Run: headless pygame with SDL's dummy video driver; simulated clock (each Clock.tick advances the game by its frame time, no real sleeping); random seed 0; keys injected as events and as key.get_pressed() state; no mouse input.
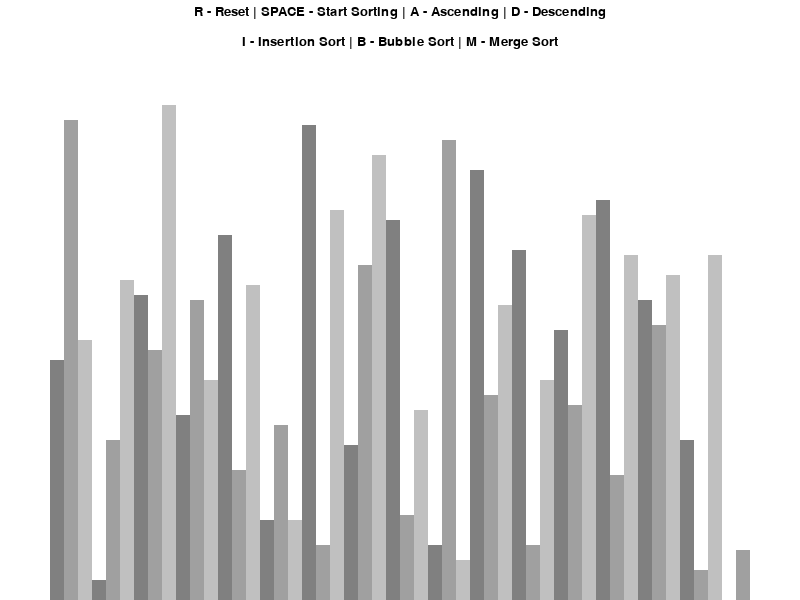
Frame 1 of 4 · flips 1–60 · no input
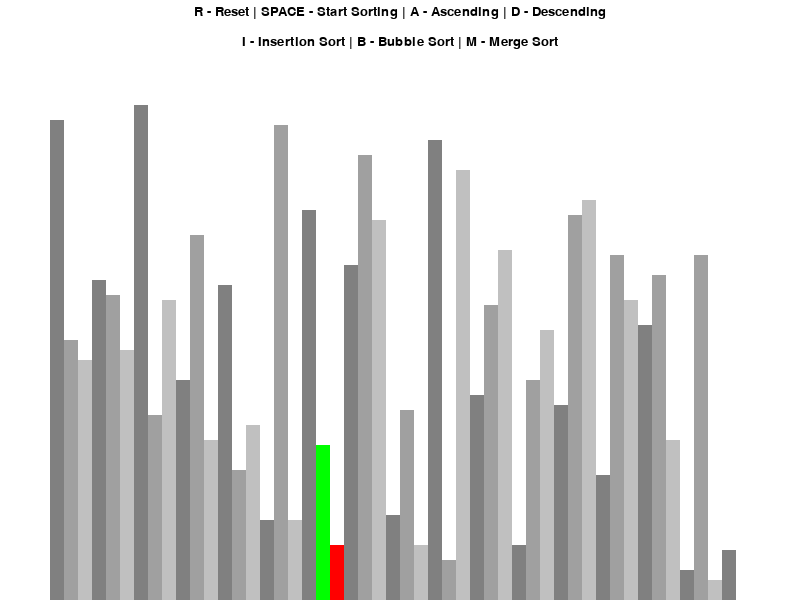
Frame 2 of 4 · flips 61–180 · tapped SPACE, RETURN · held RIGHT (→), D
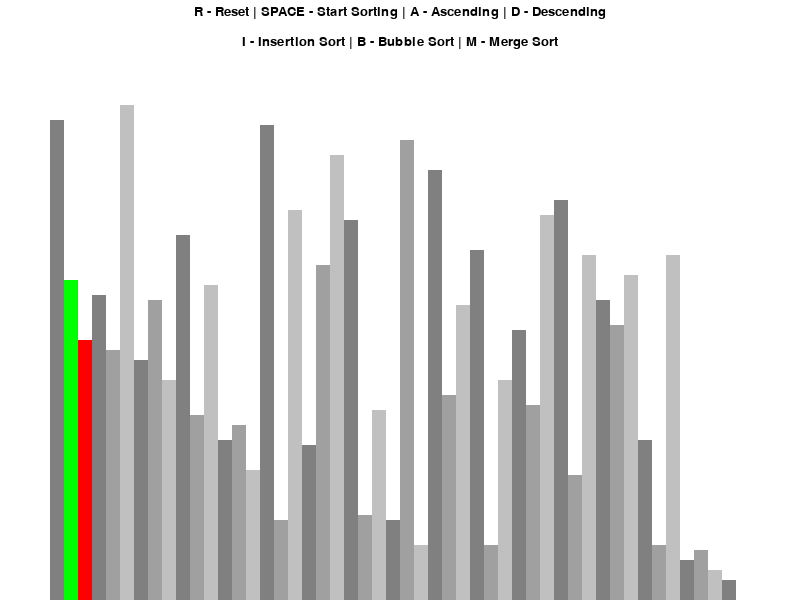
Frame 3 of 4 · flips 181–300 · held DOWN (↓), S
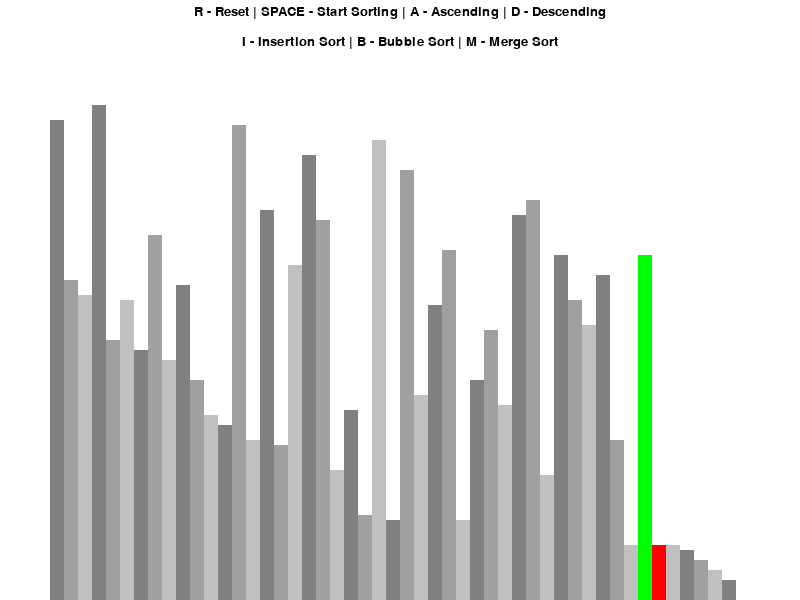
Frame 4 of 4 · flips 301–420 · held LEFT (←), A, UP (↑), W

The pygame program that drew these frames:

import pygame
import random
import math
pygame.init()
#
# defining global values and create visualization blocks
class createVisuals:
    BLACK = 0, 0, 0
    WHITE = 255, 255, 255
    RED = 255, 0, 0
    GREEN = 0, 255, 0
    BLUE = 0, 0, 255
    backgroundColor = WHITE
    sidePadding = 100
    topPadding = 100
    font = pygame.font.SysFont('Garamond', 20)
    largeFont = pygame.font.SysFont('Garamond', 30)
    gradients = [(128, 128, 128), (160, 160, 160), (192, 192, 192)]
  
    def __init__(self, width, height, myList):
        self.width = width
        self.height = height
        self.window = pygame.display.set_mode((width, height))
        pygame.display.set_caption("Sorting Algorithm Visualizer")
        self.set_list(myList)

    # adjust bar height and width depending on amount of values
    def set_list(self, myList):
        self.myList = myList
        self.min_val = min(myList)
        self.max_val = max(myList)
        
        self.bar_width = round((self.width - self.sidePadding) / len(myList))
        self.bar_height = math.floor((self.height - self.topPadding) / (self.max_val - self.min_val))
        self.startHorizontal = self.sidePadding // 2

def draw(createList):
    createList.window.fill(createList.backgroundColor)

    controls = createList.font.render("R - Reset | SPACE - Start Sorting | A - Ascending | D - Descending", 1, createList.BLACK)
    createList.window.blit(controls, (createList.width/2 - controls.get_width()/2, 5))

    sortingAlgos = createList.font.render("I - Insertion Sort | B - Bubble Sort | M - Merge Sort", 1, createList.BLACK)
    createList.window.blit(sortingAlgos, (createList.width/2 - sortingAlgos.get_width()/2, 35))

    draw_list(createList)
    pygame.display.update()

# generate a random list of values to be sorted
def generateList(n, min_val, max_val):
    myList = []

    for _ in range(n):
        val = random.randint(min_val, max_val)
        myList.append(val)
    return myList

# create a function to create different bars
def draw_list(createList, colorSwap={}, clearBackground = False):
    myList = createList.myList

    if clearBackground:
        clearRectangle = (createList.sidePadding//2, 
        createList.topPadding, 
        createList.width - createList.sidePadding, 
        createList.height - createList.topPadding)
        pygame.draw.rect(createList.window, createList.backgroundColor, clearRectangle)

    for i, val in enumerate(myList):
        x = createList.startHorizontal + i * createList.bar_width
        y = createList.height - (val - createList.min_val) * createList.bar_height

        color = createList.gradients[i % 3]      # alternates between different gradients

        if i in colorSwap:
            color = colorSwap[i]

        pygame.draw.rect(createList.window, color, (x, y, createList.bar_width, createList.height))
    
    if clearBackground:
        pygame.display.update()

def bubbleSort(createList, ascending = True):
    myList = createList.myList

    for i in range(len(myList) -1):
        for j in range(len(myList) - 1 -i):
            num1 = myList[j]
            num2 = myList[j + 1]

            if (num1 > num2 and ascending) or (num1 < num2 and not ascending):
                myList[j], myList[j+1] = myList[j+1], myList[j]
                draw_list(createList, {j: createList.GREEN, j+1: createList.RED}, True)
                yield True                  # yield allows to iterate and pause sorting
    return myList

def main():
    run = True
    runtime = pygame.time.Clock()

    n = 50
    min_val = 0
    max_val = 100

    myList = generateList(n, min_val, max_val)
    createList = createVisuals(800, 600, myList)
    sorting = False
    ascending = True

    sortingAlgorithms = bubbleSort
    sortingAlgorithmName = "Bubble Sort"
    sortingAlgorithmGenerator = None

    while run:
        runtime.tick(60)
        if sorting:
            try:
                next(sortingAlgorithmGenerator)
            except StopIteration:
                    sorting = False
        else:
            draw(createList)

        pygame.display.update()
        for event in pygame.event.get():
            if event.type == pygame.QUIT:
                run = False

            if event.type != pygame.KEYDOWN:
                continue

            if event.key == pygame.K_r:
                myList = generateList(n, min_val, max_val)
                createList.set_list(myList)
                sorting = False
            elif event.key == pygame.K_SPACE and sorting == False:
                sorting = True
                sortingAlgorithmGenerator = sortingAlgorithms(createList, ascending)
            elif event.key == pygame.K_a and not sorting:
                ascending = True
            elif event.key == pygame.K_d and not sorting:
                ascending = False
            elif event.key == pygame.K_b and not sorting:
                sortingAlgorithms = bubbleSort
                sortingAlgorithmName = "Bubble Sort"

    pygame.quit()
    

if __name__ == "__main__":
    main()
